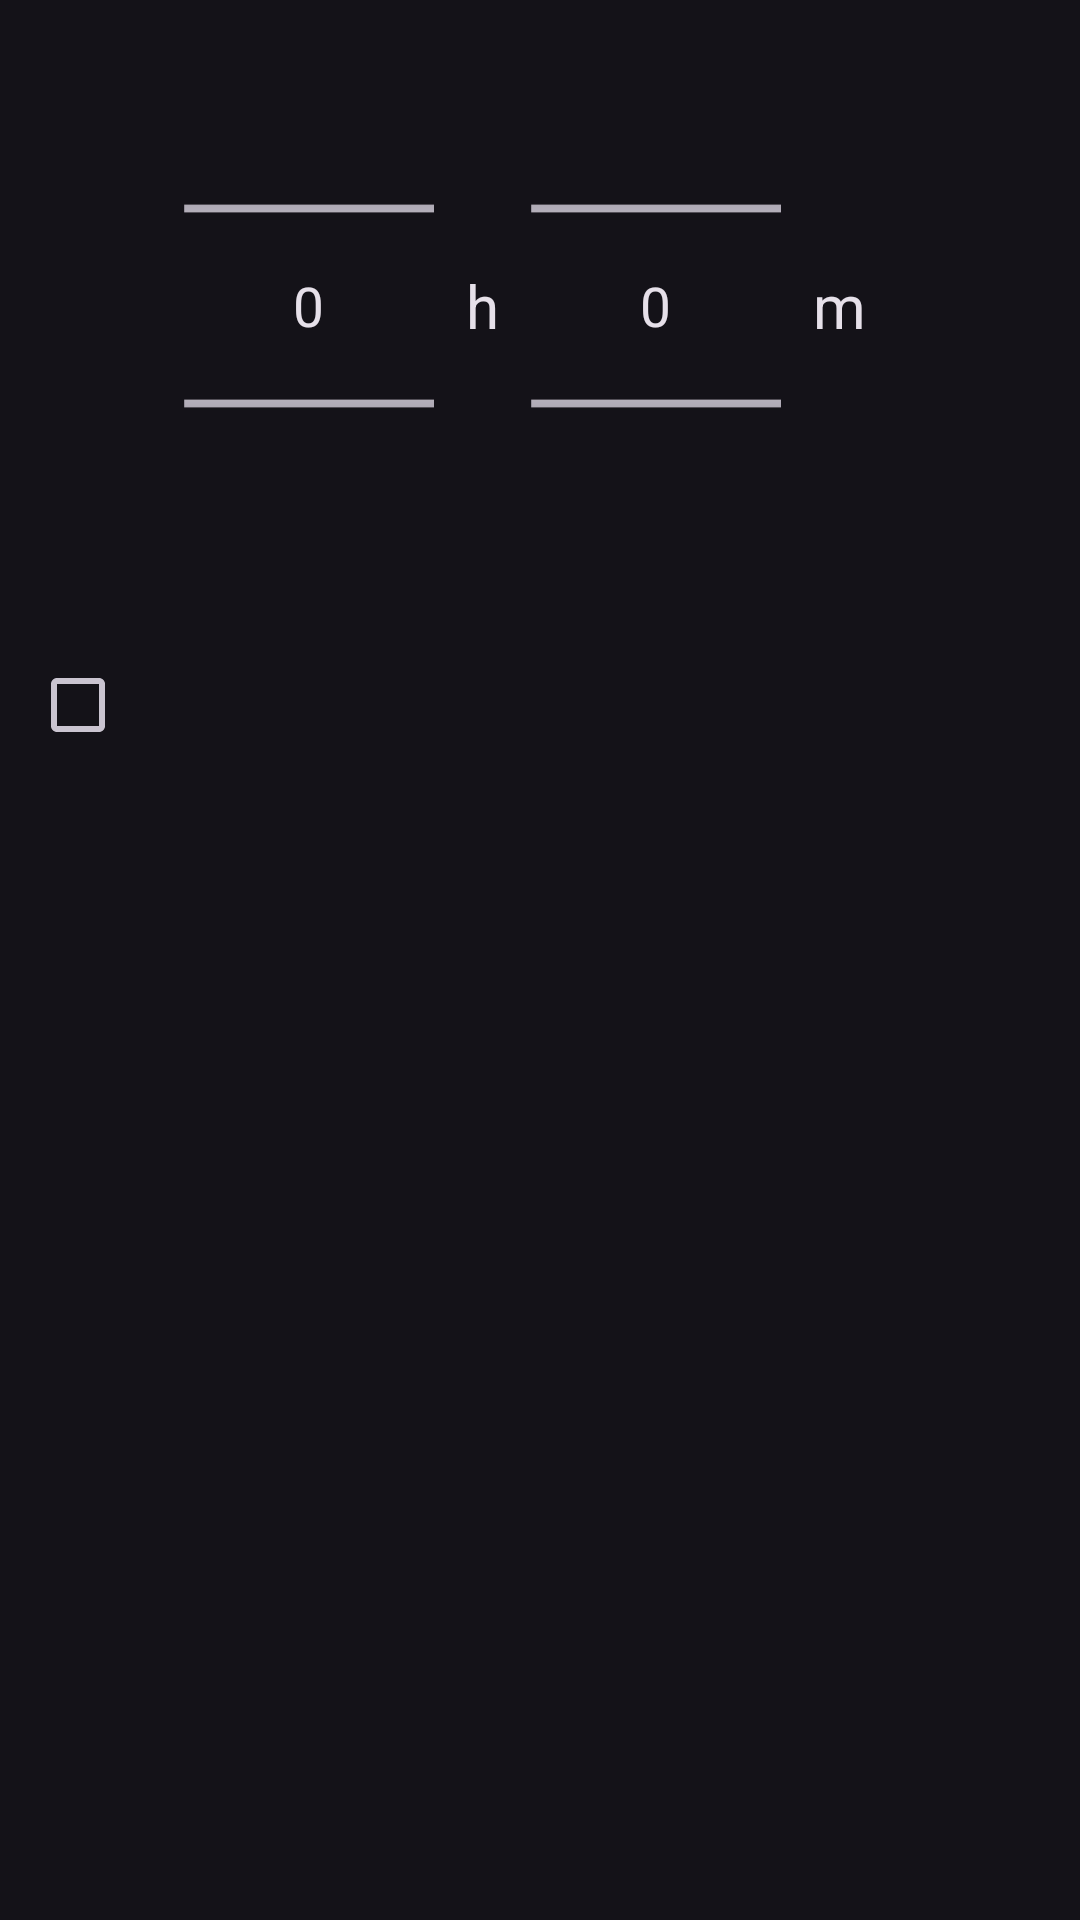

Android layout source for this screen:
<!-- AndroidManifest.xml: application theme DarkTheme -->
<!-- res/layout/dialog_sleep_timer.xml -->
<?xml version="1.0" encoding="utf-8"?>
<androidx.core.widget.NestedScrollView xmlns:android="http://schemas.android.com/apk/res/android"
    xmlns:tools="http://schemas.android.com/tools"
    android:layout_width="match_parent"
    android:layout_height="wrap_content">

    <LinearLayout
        android:layout_width="match_parent"
        android:layout_height="wrap_content"
        android:orientation="vertical">

        <LinearLayout
            android:layout_width="match_parent"
            android:layout_height="wrap_content"
            android:gravity="center"
            android:padding="12dp">

            <NumberPicker
                android:id="@+id/hours"
                android:layout_width="wrap_content"
                android:layout_height="wrap_content"
                android:scaleX="1.3"
                android:scaleY="1.3" />

            <TextView
                android:layout_width="wrap_content"
                android:layout_height="wrap_content"
                android:paddingStart="20dp"
                android:paddingEnd="20dp"
                android:text="@string/hours"
                android:textAppearance="?attr/textAppearanceBodyMedium"
                android:textSize="20sp" />

            <NumberPicker
                android:id="@+id/minutes"
                android:layout_width="wrap_content"
                android:layout_height="wrap_content"
                android:scaleX="1.3"
                android:scaleY="1.3" />

            <TextView
                android:layout_width="wrap_content"
                android:layout_height="wrap_content"
                android:layout_marginStart="20dp"
                android:layout_marginLeft="20dp"
                android:text="@string/minutes"
                android:textAppearance="?attr/textAppearanceBodyMedium"
                android:textSize="20sp" />

        </LinearLayout>

        <CheckBox
            android:id="@+id/lockCheckbox"
            android:layout_width="match_parent"
            android:layout_height="wrap_content"
            android:layout_marginStart="10dp"
            android:layout_marginLeft="10dp"
            android:layout_marginTop="7dp"
            android:layout_marginEnd="10dp"
            android:layout_marginRight="10dp"
            android:layout_marginBottom="7dp"
            android:textSize="16sp"
            tools:text="@string/sleep_timer_lock_permissions" />

    </LinearLayout>
</androidx.core.widget.NestedScrollView>
<!-- resources referenced by this layout -->
<resources>
  <string name="hours">h</string>
  <string name="minutes">m</string>
  <string name="sleep_timer_lock_permissions">Lock screen after (requires device admin permissions)</string>
  <style name="DarkTheme" parent="BaseDarkTheme" />
  <style name="BaseDarkTheme" parent="Theme.Material3.Dark.NoActionBar">
          <item name="colorPrimary">@color/primaryBlue</item>
          <item name="chatStatus">@color/chatStatusDark</item>
          <item name="sortBarTextColor">?android:textColorSecondary</item>
          <item name="dialogPadding">8dp</item>
          <item name="dialogLayoutPadding">8dp</item>
          <item name="tabLayoutHeight">48dp</item>
          <item name="bottomNavigationHeight">80dp</item>
          <item name="cardStyle">@style/Card</item>
          <item name="bottomSheetButtonStyle">@style/Widget.Material3.Button.ElevatedButton</item>
          <item name="elevatedButtonStyle">@style/Widget.Material3.Button.ElevatedButton</item>
          <item name="dialogButtonStyle">@style/Widget.Material3.Button.TextButton.Dialog</item>
          <item name="tabStyle">@style/Widget.Material3.TabLayout.OnSurface</item>
          <item name="radioButtonStyle">@style/RadioButton</item>
          <item name="checkboxStyle">@style/CheckBox</item>
          <item name="materialSwitchStyle">@style/SwitchBlue</item>
          <item name="preferenceTheme">@style/prefDark</item>
          <item name="android:navigationBarColor">@color/darkScrim</item>
          <item name="android:statusBarColor">@android:color/transparent</item>
      </style>
  <color name="primaryBlue">#b5c4ff</color>
  <color name="chatStatusDark">#99000000</color>
  <style name="Card" parent="Widget.Material3.CardView.Elevated">
          <item name="android:layout_margin">8dp</item>
          <item name="strokeColor">@color/tv_card_stroke</item>
          <item name="strokeWidth">3dp</item>
          <item name="android:clickable">true</item>
          <item name="android:focusable">true</item>
      </style>
  <style name="RadioButton" parent="Widget.Material3.CompoundButton.RadioButton">
          <item name="android:padding">10dp</item>
      </style>
  <style name="CheckBox" parent="Widget.Material3.CompoundButton.CheckBox">
          <item name="android:padding">10dp</item>
      </style>
  <style name="SwitchBlue" parent="Widget.Material3.CompoundButton.MaterialSwitch">
          <item name="materialThemeOverlay">@style/SwitchOverlayBlue</item>
      </style>
  <style name="prefDark" parent="PreferenceTheme">
          <item name="android:tint">@android:color/white</item>
      </style>
  <color name="darkScrim">#801B1B1B</color>
  <style name="SwitchOverlayBlue">
          <item name="colorPrimary">@color/accent</item>
          <item name="colorOnPrimary">@android:color/white</item>
          <item name="colorPrimaryContainer">@android:color/white</item>
      </style>
  <style name="PreferenceTheme" parent="@style/PreferenceThemeOverlay">
          
          <item name="android:tint">?attr/colorControlNormal</item>
          
          <item name="android:progressTint">?attr/colorPrimary</item>
          <item name="android:thumbTint">?attr/colorPrimary</item>
  
          <item name="preferenceCategoryTitleTextColor">?attr/colorPrimary</item>
          <item name="switchPreferenceCompatStyle">@style/SwitchPreference</item>
      </style>
  <color name="accent">#007DCA</color>
  <style name="SwitchPreference" parent="@style/Preference.SwitchPreferenceCompat.Material">
          <item name="widgetLayout">@layout/material_switch</item>
      </style>
</resources>
